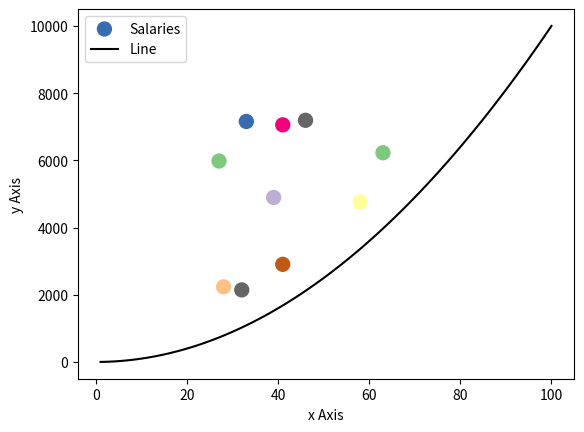

Write Python code to recreate this figure.
# A program that will show the salary and age of a particular person (random). 
# Author: Ryan Cox

import numpy as np
import matplotlib.pyplot as plt

# Setting the parameters for the salaries and ages. 
lowestSalary = 2000
highestSalary = 8000
number = 10
minAge = 21
maxAge = 65

# Creating variable for ages and salaries
np.random.seed(1) # Storing the random numbers after the first generation. 
salaries = np.random.randint(lowestSalary, highestSalary, number) # Generating random salaries based on parameters above.
ages = np.random.randint(minAge,maxAge,number) # Generating random ages based on parameters above.
colour = np.array([55, 34, 12, 99,78,44,22,66,88,3]) # Assigning each entry a color. 


# Creating variables for a line
xData = np.array(range(1,101)) # Setting the x axis value to 1-100.
yData = xData * xData # y is (x squared). 


plt.scatter(ages, salaries, marker = "o", c= colour, cmap="Accent", s= 100, label ="Salaries") # Plotting as O's, colors from pastel map, and size of each as 100.
plt.xlabel("x Axis") # labeling the x axis
plt.ylabel("y Axis") # labeling the y axis
plt.plot(xData,yData, c="k", label = "Line") # adding a black line and label (for legend)
plt.legend()

plt.show() # running the plot. 
plt.savefig('prettier-plot.png')